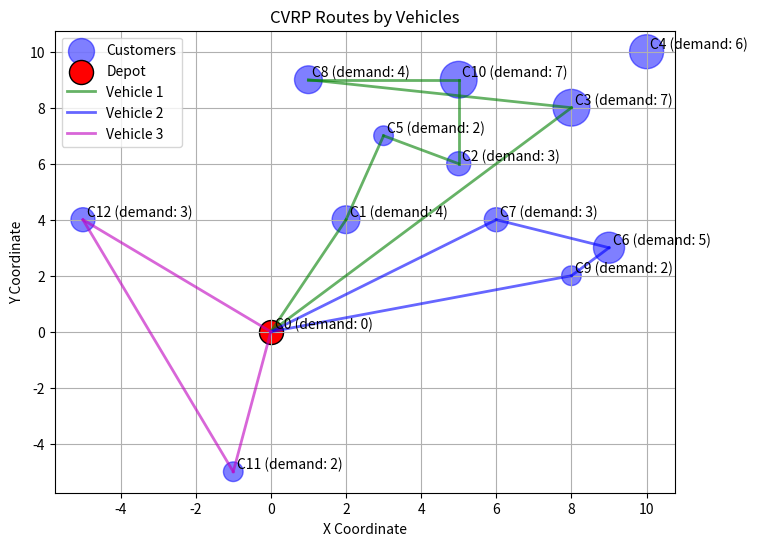

This chart was generated by the following Python code:
import numpy as np
import matplotlib.pyplot as plt
import random
import math

def calculate_distance_matrix(customers):
    n = len(customers)
    dist_matrix = np.zeros((n, n))
    for i in range(n):
        for j in range(n):
            dist_matrix[i][j] = np.sqrt((customers[i][0] - customers[j][0])**2 + (customers[i][1] - customers[j][1])**2)
    return dist_matrix

def greedy_cvrp_solver_multiple_vehicles(customers, vehicle_capacity, demands, dist_matrix, num_vehicles, depot=0):
    num_customers = len(customers)
    visited = [False] * num_customers  # Keep track of visited customers
    vehicle_routes = []  # Store routes for each vehicle

    for _ in range(num_vehicles):
        vehicle_load = 0
        route = [depot]
        current = depot

        while True:
            next_customer = None
            min_dist = float('inf')

            # Find the closest unvisited customer that fits in the vehicle's remaining capacity
            for i in range(1, num_customers):  # Skip depot (i=0)
                if not visited[i] and demands[i] + vehicle_load <= vehicle_capacity:
                    dist = dist_matrix[current][i]
                    if dist < min_dist:
                        min_dist = dist
                        next_customer = i

            if next_customer is None:  # If no valid next customer, return to depot
                break

            # Add the customer to the route
            route.append(next_customer)
            visited[next_customer] = True
            vehicle_load += demands[next_customer]
            current = next_customer

        # Return to depot and finish the route
        route.append(depot)
        vehicle_routes.append(route)

        # If all customers have been visited, stop assigning vehicles
        if all(visited[1:]):  # All non-depot customers visited
            break

    return vehicle_routes

def generate_neighbor(routes):
    """Generate a neighboring solution by swapping two customers."""
    # Randomly select two routes
    new_routes = [route[:] for route in routes]  # Deep copy of routes
    route1, route2 = random.sample(new_routes, 2)
    
    if len(route1) > 2 and len(route2) > 2:  # Ensure routes have customers to swap
        # Randomly select a customer (excluding depot) from each route
        idx1, idx2 = random.randint(1, len(route1) - 2), random.randint(1, len(route2) - 2)
        # Swap the customers between routes
        route1[idx1], route2[idx2] = route2[idx2], route1[idx1]

    return new_routes

def simulated_annealing(initial_routes, dist_matrix, initial_temp=1000, cooling_rate=0.99, min_temp=0.01):
    """Simulated Annealing algorithm for CVRP."""
    current_solution = initial_routes
    current_cost = calculate_total_distance(current_solution, dist_matrix)
    best_solution = current_solution
    best_cost = current_cost

    temperature = initial_temp

    while temperature > min_temp:
        # Generate a neighboring solution
        neighbor_solution = generate_neighbor(current_solution)
        neighbor_cost = calculate_total_distance(neighbor_solution, dist_matrix)

        # If the new solution is better, accept it
        if neighbor_cost < current_cost:
            current_solution = neighbor_solution
            current_cost = neighbor_cost

            # Update the best solution found so far
            if neighbor_cost < best_cost:
                best_solution = neighbor_solution
                best_cost = neighbor_cost
        else:
            # Accept worse solutions with some probability
            prob_accept = math.exp((current_cost - neighbor_cost) / temperature)
            if random.random() < prob_accept:
                current_solution = neighbor_solution
                current_cost = neighbor_cost

        # Cool down the temperature
        temperature *= cooling_rate

    return best_solution, best_cost

def calculate_total_distance(routes, dist_matrix):
    total_distance = 0
    for route in routes:
        for i in range(len(route) - 1):
            total_distance += dist_matrix[route[i]][route[i + 1]]
    return total_distance

def visualize_routes(customers, demands, routes, dist_matrix):
    customer_coords = np.array(customers)
    demands_array = np.array(demands)

    # Different colors for different vehicle routes
    colors = ['g', 'b', 'm', 'c', 'y']  # Add more colors as needed

    # Plotting the customers and depot
    plt.figure(figsize=(8, 6))
    plt.scatter(customer_coords[:, 0], customer_coords[:, 1], s=demands_array * 100, c='b', alpha=0.5, label='Customers')
    plt.scatter(customer_coords[0, 0], customer_coords[0, 1], s=300, c='r', label='Depot', edgecolor='black')

    # Adding labels for customers
    for i, txt in enumerate(demands):
        plt.annotate(f"C{i} (demand: {txt})", (customer_coords[i, 0] + 0.1, customer_coords[i, 1] + 0.1))

    # Plotting the routes for each vehicle
    for idx, route in enumerate(routes):
        color = colors[idx % len(colors)]  # Cycle through the color list
        for i in range(len(route) - 1):
            start = customer_coords[route[i]]
            end = customer_coords[route[i + 1]]
            plt.plot([start[0], end[0]], [start[1], end[1]], color=color, linewidth=2, alpha=0.6, label=f"Vehicle {idx + 1}" if i == 0 else "")

    # Set plot titles and labels
    plt.title("CVRP Routes by Vehicles")
    plt.xlabel("X Coordinate")
    plt.ylabel("Y Coordinate")
    plt.legend()
    plt.grid(True)

    # Show the plot
    plt.show()

# New set of customer locations (x, y coordinates), including the depot as customer 0
customers = [(0, 0), (2, 4), (5, 6), (8, 8), (10, 10), (3, 7), (9, 3), (6, 4), (1, 9), (8, 2), (5, 9), (-1, -5), (-5, 4)]
# New customer demands (0 for the depot)
demands = [0, 4, 3, 7, 6, 2, 5, 3, 4, 2, 7, 2, 3]
# demands = [0, 1, 1, 1, 1, 1, 1, 1, 1, 1, 1, 1, 1]

# Smaller size
# # Customer locations (x, y coordinates), the depot is customer 0
# customers = [(0, 0), (2, 4), (5, 6), (8, 8), (12, 5), (12, 2)]
# # Customer demands (0 for the depot)
# demands = [0, 4, 3, 7, 6, 3]

# Number of vehicles available
num_vehicles = 3
# Vehicle capacity: Sets capacity of all vehicles
vehicle_capacity = 17

# Create distance matrix
dist_matrix = calculate_distance_matrix(customers)
print(dist_matrix)

# Initial greedy solution (use your current greedy solution to generate routes)
initial_routes = greedy_cvrp_solver_multiple_vehicles(customers, vehicle_capacity, demands, dist_matrix, num_vehicles)

# Apply Simulated Annealing
best_solution, best_cost = simulated_annealing(initial_routes, dist_matrix)


# print("Routes:", multi_vehicle_routes)

# # Calculate total distance
# total_distance = calculate_total_distance(multi_vehicle_routes, dist_matrix)
# print("Total Distance:", total_distance)

# Visualize the best solution found
visualize_routes(customers, demands, best_solution, dist_matrix)
